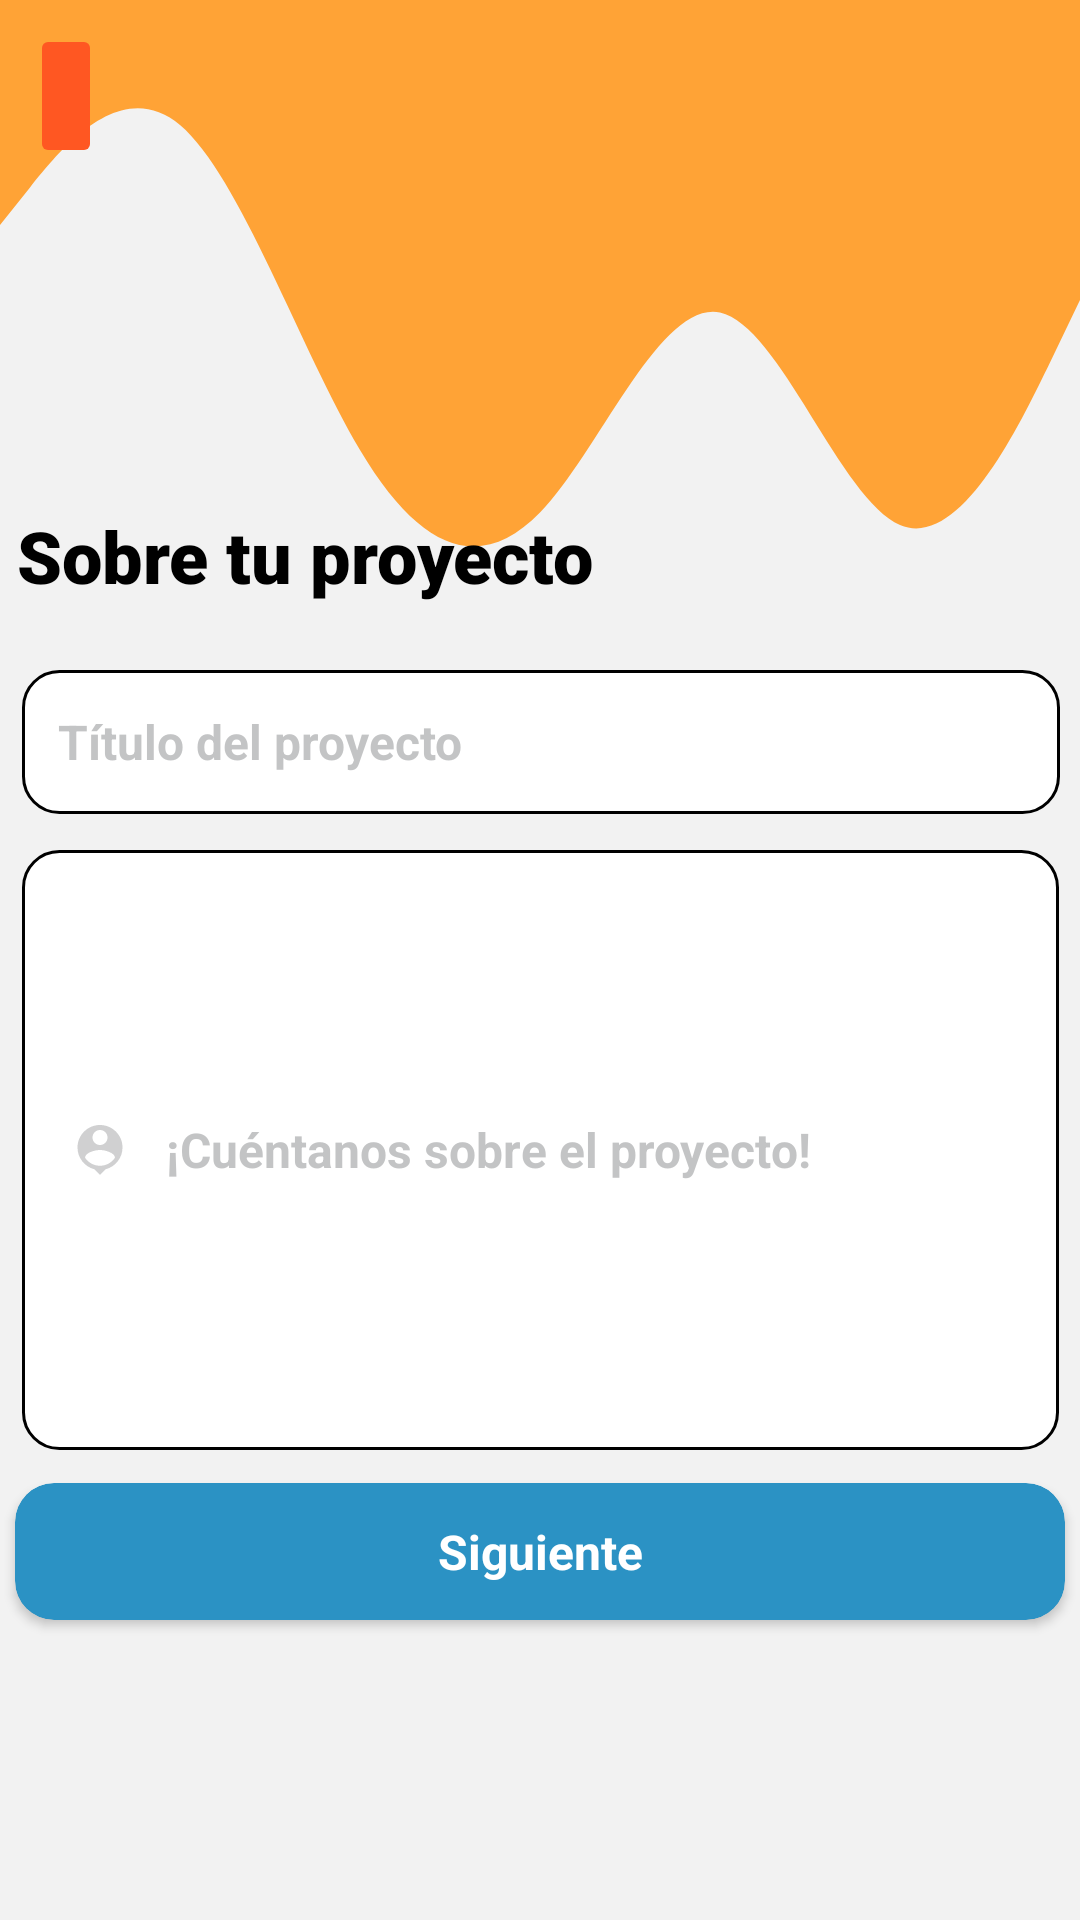

Write the Android layout XML for this screen, with the resource values it uses.
<!-- AndroidManifest.xml: application theme AppTheme.NoActionBar -->
<!-- res/layout/create_project_fragment.xml -->
<?xml version="1.0" encoding="utf-8"?>
<androidx.constraintlayout.widget.ConstraintLayout xmlns:android="http://schemas.android.com/apk/res/android"
    xmlns:app="http://schemas.android.com/apk/res-auto"
    xmlns:tools="http://schemas.android.com/tools"
    android:layout_width="match_parent"
    android:layout_height="match_parent"
    android:background="#f2f2f2">

    <View
        android:layout_width="match_parent"
        android:layout_height="250dp"
        android:background="@drawable/orange_wave"
        app:layout_constraintEnd_toEndOf="parent"
        app:layout_constraintStart_toStartOf="parent"
        app:layout_constraintTop_toTopOf="parent" />

    <TableLayout
        android:id="@+id/tableLayout"
        android:layout_width="366dp"
        android:layout_height="293dp"
        android:padding="@dimen/element_large_spacing"
        app:layout_constraintBottom_toBottomOf="parent"
        app:layout_constraintEnd_toEndOf="parent"
        app:layout_constraintStart_toStartOf="parent"
        app:layout_constraintTop_toTopOf="parent"
        app:layout_constraintVertical_bias="0.58000004">

        <TableRow
            android:layout_width="match_parent"
            android:layout_height="match_parent"
            android:layout_marginTop="12dp">

            <EditText
                android:id="@+id/etProjectName"
                android:layout_width="wrap_content"
                android:layout_height="wrap_content"
                android:layout_weight="0.5"
                android:autofillHints="testHint"
                android:background="@drawable/custom_btn"
                android:drawableStart="@drawable/ic_user_icon"
                android:drawablePadding="8dp"
                android:ems="15"
                android:hint="Título del proyecto"
                android:inputType="textPersonName"
                android:minHeight="48dp"
                android:padding="12dp"
                android:textColor="#85878B"
                android:textColorHint="#999B9C9F"
                android:textSize="16sp"
                android:textStyle="bold"
                tools:ignore="TextContrastCheck" />

        </TableRow>

        <TableRow
            android:layout_width="match_parent"
            android:layout_height="match_parent"
            android:layout_marginTop="12dp">

            <EditText
                android:id="@+id/etProjectDesc"
                android:layout_width="match_parent"
                android:layout_height="200dp"
                android:layout_weight="0.7"
                android:autofillHints="testHint"
                android:background="@drawable/custom_btn"
                android:drawableStart="@drawable/ic_username"
                android:drawablePadding="8dp"
                android:hint="¡Cuéntanos sobre el proyecto!"
                android:inputType="text"
                android:minHeight="48dp"
                android:padding="12dp"
                android:textColor="#85878B"
                android:textColorHint="#999B9C9F"
                android:textSize="16sp"
                android:textStyle="bold"
                tools:ignore="TextContrastCheck" />

        </TableRow>

    </TableLayout>

    <androidx.cardview.widget.CardView
        android:id="@+id/btnNext"
        android:layout_width="350dp"
        android:layout_height="wrap_content"
        android:clickable="true"
        android:elevation="2dp"
        android:focusable="true"
        android:shadowColor="@color/black"
        app:cardBackgroundColor="@color/btn_change"
        app:cardCornerRadius="13dp"
        app:layout_constraintEnd_toEndOf="parent"
        app:layout_constraintStart_toStartOf="parent"
        app:layout_constraintTop_toBottomOf="@+id/tableLayout"
        tools:ignore="TouchTargetSizeCheck">

        <TextView
            android:layout_width="match_parent"
            android:layout_height="match_parent"
            android:gravity="center"
            android:padding="12dp"
            android:text="@string/siguiente"
            android:textAlignment="center"
            android:textColor="@color/white"
            android:textSize="16sp"
            android:textStyle="bold" />
    </androidx.cardview.widget.CardView>

    <TextView
        android:id="@+id/signUpBankInfoTitle"
        android:layout_width="wrap_content"
        android:layout_height="wrap_content"
        android:fontFamily="sans-serif-black"
        android:text="Sobre tu proyecto"
        android:textAllCaps="false"
        android:textColor="@color/black"
        android:textSize="24sp"
        app:layout_constraintBottom_toTopOf="@+id/tableLayout"
        app:layout_constraintEnd_toEndOf="@+id/tableLayout"
        app:layout_constraintHorizontal_bias="0.05"
        app:layout_constraintStart_toStartOf="@+id/tableLayout" />

    <ImageButton
        android:id="@+id/btnBack"
        android:layout_width="wrap_content"
        android:layout_height="wrap_content"
        android:layout_marginTop="8dp"
        android:backgroundTint="#FF5722"
        android:minHeight="48dp"
        android:src="@drawable/ic_back"
        app:layout_constraintEnd_toEndOf="parent"
        app:layout_constraintHorizontal_bias="0.03"
        app:layout_constraintStart_toStartOf="parent"
        app:layout_constraintTop_toTopOf="parent"
        tools:ignore="SpeakableTextPresentCheck" />

</androidx.constraintlayout.widget.ConstraintLayout>
<!-- resources referenced by this layout -->
<resources>
  <dimen name="element_large_spacing">10dp</dimen>
  <!-- drawable custom_btn (drawable) -->
  <?xml version="1.0" encoding="utf-8"?>
  <shape xmlns:android="http://schemas.android.com/apk/res/android">
      <solid android:color="#ffff"/>
      <corners android:radius="12dp"/>
      <stroke android:color="@color/black" android:width="1dp"/>
  </shape>
  <!-- drawable ic_username (drawable-anydpi) -->
  <vector xmlns:android="http://schemas.android.com/apk/res/android"
      android:width="28dp"
      android:height="28dp"
      android:viewportWidth="24"
      android:viewportHeight="24"
      android:tint="#999B9C9F"
      android:alpha="0.8">
    <group android:scaleX="0.71428573"
        android:scaleY="0.71428573"
        android:translateX="3.4285715"
        android:translateY="3.4285715">
      <path
          android:fillColor="@android:color/white"
          android:pathData="M12,2c-4.97,0 -9,4.03 -9,9 0,4.17 2.84,7.67 6.69,8.69L12,22l2.31,-2.31C18.16,18.67 21,15.17 21,11c0,-4.97 -4.03,-9 -9,-9zM12,4c1.66,0 3,1.34 3,3s-1.34,3 -3,3 -3,-1.34 -3,-3 1.34,-3 3,-3zM12,18.3c-2.5,0 -4.71,-1.28 -6,-3.22 0.03,-1.99 4,-3.08 6,-3.08 1.99,0 5.97,1.09 6,3.08 -1.29,1.94 -3.5,3.22 -6,3.22z"/>
    </group>
  </vector>
  <!-- drawable orange_wave (drawable) -->
  <vector android:height="7.7777777dp" android:viewportHeight="320"
      android:viewportWidth="1440" android:width="35dp" xmlns:android="http://schemas.android.com/apk/res/android">
      <path android:fillColor="#ffa336" android:pathData="M0,96L40,80C80,64 160,32 240,53.3C320,75 400,149 480,192C560,235 640,245 720,218.7C800,192 880,128 960,133.3C1040,139 1120,213 1200,224C1280,235 1360,181 1400,154.7L1440,128L1440,0L1400,0C1360,0 1280,0 1200,0C1120,0 1040,0 960,0C880,0 800,0 720,0C640,0 560,0 480,0C400,0 320,0 240,0C160,0 80,0 40,0L0,0Z"/>
  </vector>
  <string name="siguiente">Siguiente</string>
  <style name="AppTheme.NoActionBar" parent="Theme.AppCompat.Light.NoActionBar">
  
      </style>
  <!-- not gathered from this repository: default colours our renderer supplied (Android Studio template values) -->
  <color name="black">#FF000000</color>
  <color name="white">#FFFFFFFF</color>
</resources>
